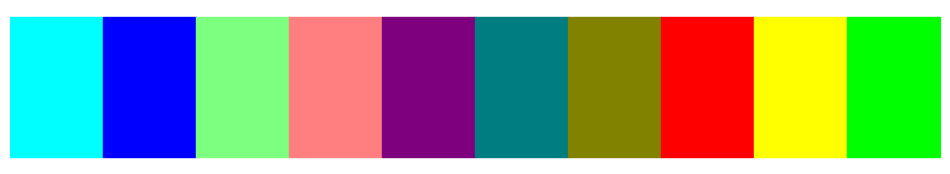

This figure's Python source:
import numpy as np
import matplotlib.pyplot as plt
from random import randint

LIGHTEST_THRESHOLD = 2.5


def initialize_colors(n, seed=42):
    # Set the seed for reproducibility
    np.random.seed(seed)
    # Initialize n random colors
    colors = np.random.rand(n, 3)
    for i in range(0, n):
        if (np.sum(colors[i]) > LIGHTEST_THRESHOLD):
            colors[i] = colors[i] / np.sum(colors[i]) * LIGHTEST_THRESHOLD
    return colors


def maximize_color_separation(colors, iterations=2000):
    n = len(colors)
    black = np.array([0, 0, 0])
    white = np.array([1, 1, 1])
    for _ in range(iterations):
        for i in range(n):
            current_color = colors[i]
            # Calculate distances from the current color to all other colors
            distances = np.sqrt(np.sum((colors - current_color) ** 2, axis=1))
            distances[i] = np.inf  # Ignore self-distance

            # Calculate distances from the extremes (black and white)
            distance_to_black = np.sqrt(np.sum((current_color - black) ** 2))
            distance_to_white = np.sqrt(np.sum((current_color - white) ** 2))

            # Find the closest color or extreme
            closest_distance = np.min(distances)
            closest_color = colors[np.argmin(distances)]

            # Determine the repulsion from closest color or extreme
            if closest_distance < distance_to_black and closest_distance < distance_to_white:
                direction = current_color - closest_color
            elif distance_to_black < distance_to_white:
                direction = current_color - black
            else:
                direction = current_color - white

            # Push away slightly from the closest threat
            colors[i] += direction * 0.02

            # Keep the color components within the adjusted range
            # colors[i] = np.clip(colors[i], 0, 0.9)
            colors[i] = np.clip(colors[i], 0, 1)
            if (np.sum(colors[i]) > LIGHTEST_THRESHOLD):
                colors[i] = colors[i] / np.sum(colors[i]) * LIGHTEST_THRESHOLD
    return colors


def plot_colors(hex_colors):
    """Plot colors that are provided in hexadecimal format."""
    plt.figure(figsize=(12, 2))
    for i, hex_color in enumerate(hex_colors):
        plt.fill_between([i, i+1], 0, 1, color=hex_color)
    plt.xlim(0, len(hex_colors))
    plt.axis('off')
    plt.show()

def score_colors(colors):
    black = np.array([0, 0, 0])
    white = np.array([1, 1, 1])
    score = 0

    for color in colors:
        distances = np.linalg.norm(colors - color, axis=1)
        distance_to_black = np.linalg.norm(color - black)
        distance_to_white = np.linalg.norm(color - white)

        min_distance = min(np.min(distances[distances > 0]), distance_to_black, distance_to_white)
        score += 1 / min_distance**5  # Add more penalty to very close colors

    return score

def np_to_hex(colors):
    result = []
    for color in colors:
        r = round(color[0] * 255)
        g = round(color[1] * 255)
        b = round(color[2] * 255)
        result.append(f'#{r:02x}{g:02x}{b:02x}')
    return result

def generate_colors(num: int, trial: int = 10, fixed=False):
    best_score = 10 * 100000000000
    best_colors = None
    if (fixed):
        seeds = list(range(1000, 1000 + trial * 10, 10))
    else:
        seeds = []
        for i in range(0, trial):
            seeds.append(randint(0, 1000000))
    for seed in seeds:
        colors = initialize_colors(num, seed)
        colors = maximize_color_separation(colors)
        score = score_colors(colors)
        if score < best_score:
            best_score = score
            best_colors = colors
    return np_to_hex(best_colors)

if __name__ == "__main__":
    colors = generate_colors(10, 10)
    plot_colors(colors)

